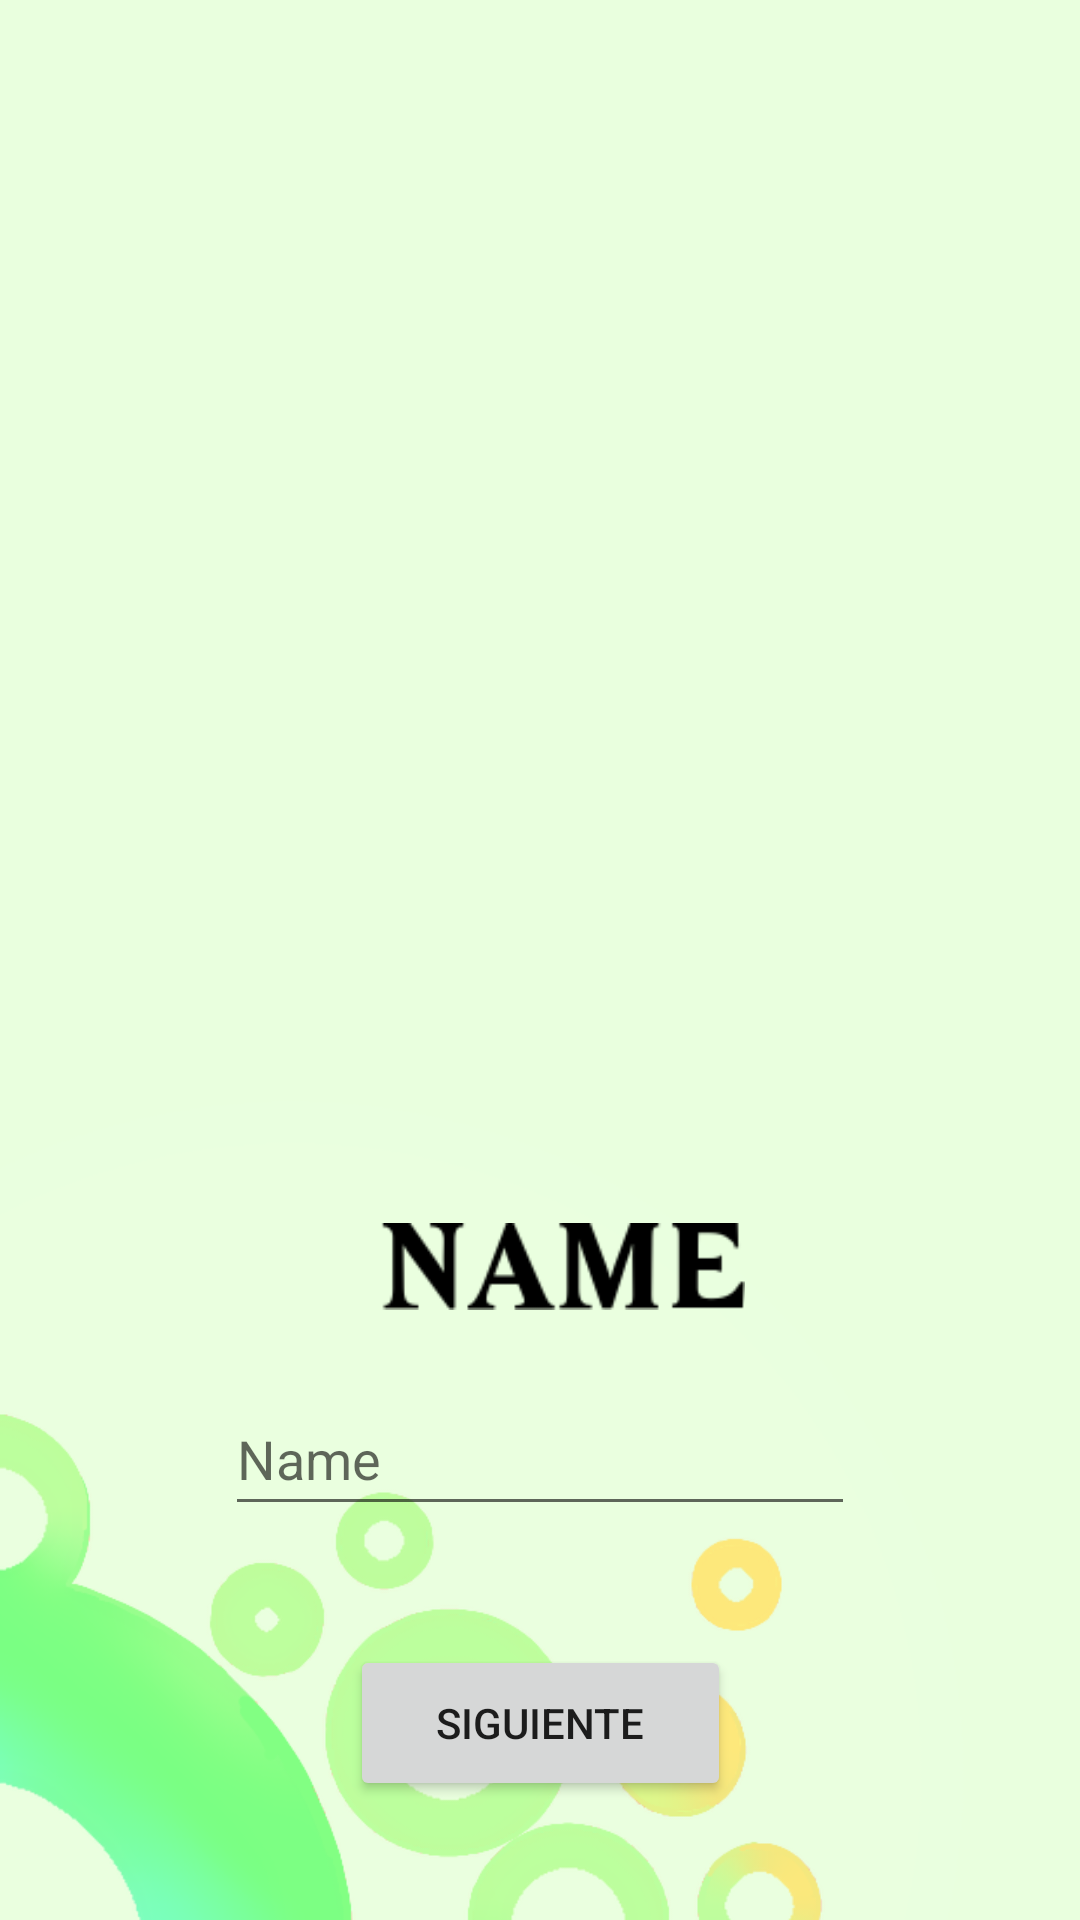

The Android layout XML behind this screen, and the referenced resources:
<!-- AndroidManifest.xml: application theme Theme.InglishAdventure -->
<!-- res/layout/activity_main4.xml -->
<?xml version="1.0" encoding="utf-8"?>
<androidx.constraintlayout.widget.ConstraintLayout xmlns:android="http://schemas.android.com/apk/res/android"
    xmlns:app="http://schemas.android.com/apk/res-auto"
    xmlns:tools="http://schemas.android.com/tools"
    android:id="@+id/container"
    android:layout_width="match_parent"
    android:layout_height="match_parent"
    android:background="@drawable/_0_sin_t_tulo__1_"
    tools:context=".MainActivity4">

    <Button
        android:id="@+id/Buttoninicial"
        android:layout_width="127dp"
        android:layout_height="52dp"
        android:text="@string/siguiente"
        app:iconTint="#FFFFFF"
        app:layout_constraintBottom_toBottomOf="parent"
        app:layout_constraintEnd_toEndOf="parent"
        app:layout_constraintStart_toStartOf="parent"
        app:layout_constraintTop_toBottomOf="@+id/editTextTextPostalAddress"
        app:rippleColor="#FFFDFD" />

    <EditText
        android:id="@+id/editTextTextPostalAddress"
        android:layout_width="wrap_content"
        android:layout_height="wrap_content"
        android:layout_marginTop="24dp"
        android:ems="10"
        android:hint="Name"
        android:inputType="textPostalAddress"
        android:minHeight="48dp"
        app:layout_constraintEnd_toEndOf="parent"
        app:layout_constraintStart_toStartOf="parent"
        app:layout_constraintTop_toBottomOf="@+id/imageView4" />

    <ImageView
        android:id="@+id/imageView3"
        android:layout_width="299dp"
        android:layout_height="350dp"
        android:layout_marginTop="32dp"
        android:background="#00FFFFFF"
        app:layout_constraintEnd_toEndOf="parent"
        app:layout_constraintStart_toStartOf="parent"
        app:layout_constraintTop_toTopOf="parent"
        app:srcCompat="@drawable/_8_sin_t_tulo_20220923124406" />

    <ImageView
        android:id="@+id/imageView4"
        android:layout_width="130dp"
        android:layout_height="29dp"
        android:background="#00FFFFFF"
        app:layout_constraintBottom_toBottomOf="parent"
        app:layout_constraintEnd_toEndOf="parent"
        app:layout_constraintHorizontal_bias="0.533"
        app:layout_constraintStart_toStartOf="parent"
        app:layout_constraintTop_toBottomOf="@+id/imageView3"
        app:layout_constraintVertical_bias="0.112"
        app:srcCompat="@drawable/_bc9acc932d8d66b94e8e7ab9d0dff83" />

</androidx.constraintlayout.widget.ConstraintLayout>
<!-- resources referenced by this layout -->
<resources>
  <!-- drawable _0_sin_t_tulo__1_: png bitmap (drawable, 91403 bytes) -->
  <!-- drawable _bc9acc932d8d66b94e8e7ab9d0dff83: png bitmap (drawable, 2101 bytes) -->
  <string name="siguiente">SIGUIENTE</string>
  <style name="Theme.InglishAdventure" parent="Theme.MaterialComponents.DayNight.DarkActionBar">
          
          <item name="colorPrimary">@color/purple_500</item>
          <item name="colorPrimaryVariant">@color/purple_700</item>
          <item name="colorOnPrimary">@color/white</item>
          
          <item name="colorSecondary">@color/teal_200</item>
          <item name="colorSecondaryVariant">@color/teal_700</item>
          <item name="colorOnSecondary">@color/black</item>
          
          <item name="android:statusBarColor" tools:targetApi="l">?attr/colorPrimaryVariant</item>
          
  
          <item name="android:background">@color/background</item>
  
      </style>
  <color name="purple_500">#FF6200EE</color>
  <color name="purple_700">#FF3700B3</color>
  <color name="white">#7C7C7C</color>
  <color name="teal_200">#FF03DAC5</color>
  <color name="teal_700">#FF018786</color>
  <color name="black">#000000</color>
  <color name="background">#FFFFFF</color>
</resources>
